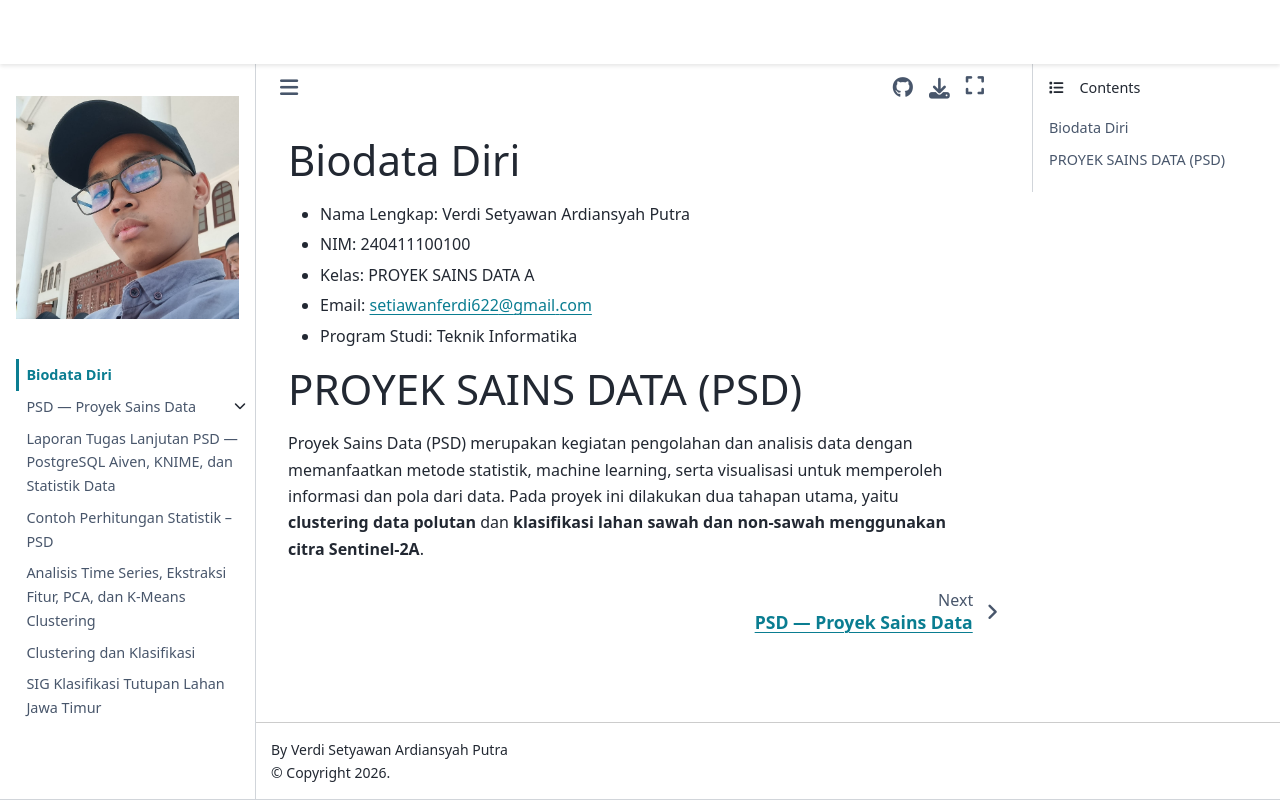

repository: GREED2308/PSD · page: intro.html · generator: jekyll

# Biodata Diri

- Nama Lengkap: Verdi Setyawan Ardiansyah Putra
- Nim: 240411100100
- Email: setiawanferdi622@gmail.com
- Program studi: Teknik Informatika
